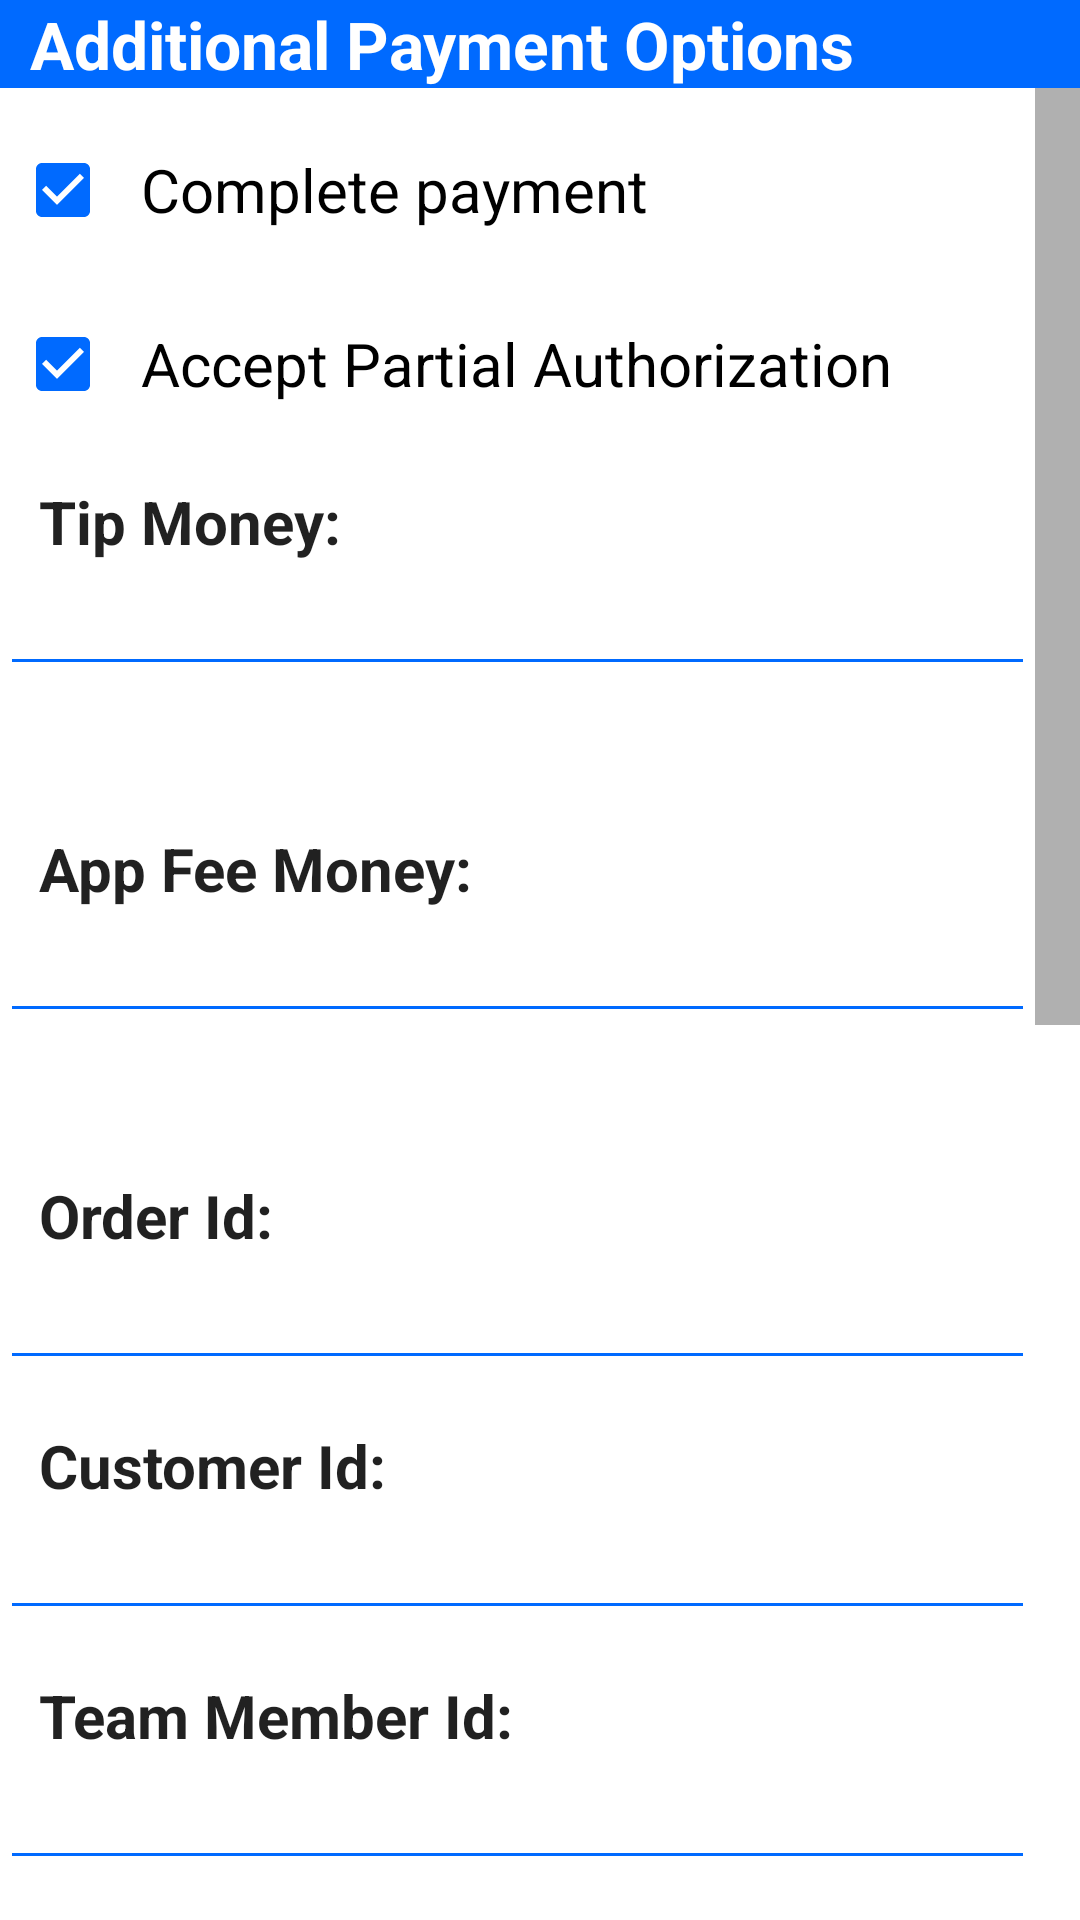

Reconstruct the res/layout file that produces this screen, plus the resources it refers to.
<!-- AndroidManifest.xml: fallback theme Theme.MaterialComponents.DayNight.NoActionBar -->
<!-- res/layout/payment_options_view.xml -->
<?xml version="1.0" encoding="utf-8"?>
<LinearLayout xmlns:android="http://schemas.android.com/apk/res/android"
    android:orientation="vertical"
    android:layout_gravity="end"
    android:layout_width="320dp"
    android:layout_height="match_parent"
    android:background="@color/white">

  <TextView
      android:layout_width="match_parent"
      android:layout_height="wrap_content"
      android:text="@string/options_title"
      android:background="@color/colorPrimary"
      android:paddingStart="10dp"
      style="@style/PaymentOptions"/>

  <ScrollView
      android:layout_width="match_parent"
      android:layout_height="wrap_content"
      android:layout_gravity="end"
      android:fadeScrollbars="false"
      android:scrollbarSize="@dimen/option_margin_end">
    <LinearLayout
        android:layout_width="match_parent"
        android:layout_height="wrap_content"
        android:orientation="vertical">
      <CheckBox
          android:id="@+id/complete"
          android:layout_width="match_parent"
          android:layout_height="wrap_content"
          android:layout_marginStart="5dp"
          android:layout_marginTop="10dp"
          android:buttonTint="@color/colorPrimary"
          android:checked="true"
          android:padding="10dp"
          android:text="@string/complete"
          android:textSize="@dimen/option_text_size"/>

      <CheckBox
          android:id="@+id/accept_partial_auth"
          android:layout_width="match_parent"
          android:layout_height="wrap_content"
          android:layout_marginStart="5dp"
          android:layout_marginTop="10dp"
          android:buttonTint="@color/colorPrimary"
          android:checked="true"
          android:padding="10dp"
          android:text="@string/accept_partial_auth"
          android:textSize="@dimen/option_text_size"/>

      <TextView
          android:layout_width="match_parent"
          android:layout_height="wrap_content"
          android:text="@string/tip_money_label"
          style="@style/DrawerLabel"/>

      <EditText
          android:id="@+id/tip_money"
          style="@style/PaymentOptionsEditText"
          android:layout_width="match_parent"
          android:layout_height="wrap_content"
          android:inputType="numberDecimal"
          />

      <TextView
          android:id="@+id/tip_advice"
          android:layout_width="match_parent"
          android:layout_height="wrap_content"
          android:paddingStart="10dp"
          android:text=""
          android:textSize="@dimen/settings_textsize"/>

      <TextView
          android:layout_width="match_parent"
          android:layout_height="wrap_content"
          android:text="@string/fee_money_label"
          style="@style/DrawerLabel"
          />
      <EditText
          android:id="@+id/fee_money"
          style="@style/PaymentOptionsEditText"
          android:inputType="numberDecimal"
          android:layout_width="match_parent"
          android:layout_height="wrap_content"/>

      <TextView
          android:id="@+id/fee_advice"
          android:layout_width="match_parent"
          android:layout_height="wrap_content"
          android:paddingStart="10dp"
          android:text=""
          android:textSize="@dimen/settings_textsize"/>

      <TextView
          android:layout_width="match_parent"
          android:layout_height="wrap_content"
          android:text="@string/order_id_label"
          style="@style/DrawerLabel"/>

      <EditText
          android:id="@+id/order_id"
          style="@style/PaymentOptionsEditText"
          android:layout_width="match_parent"
          android:layout_height="wrap_content"/>

      <TextView
          android:layout_width="match_parent"
          android:layout_height="wrap_content"
          android:text="@string/customer_id_label"
          style="@style/DrawerLabel"/>

      <EditText
          android:id="@+id/customer_id"
          style="@style/PaymentOptionsEditText"
          android:layout_width="match_parent"
          android:layout_height="wrap_content"/>

      <TextView
          android:layout_width="match_parent"
          android:layout_height="wrap_content"
          android:text="@string/team_member_id_label"
          style="@style/DrawerLabel"/>

      <EditText
          android:id="@+id/team_member_id"
          style="@style/PaymentOptionsEditText"
          android:layout_width="match_parent"
          android:layout_height="wrap_content"/>


      <TextView
          android:layout_width="match_parent"
          android:layout_height="wrap_content"
          android:text="@string/location_id_label"
          style="@style/DrawerLabel"/>

      <EditText
          android:id="@+id/location_id"
          style="@style/PaymentOptionsEditText"
          android:layout_width="match_parent"
          android:layout_height="wrap_content"/>

      <TextView
          android:layout_width="match_parent"
          android:layout_height="wrap_content"
          android:text="@string/reference_id_label"
          style="@style/DrawerLabel"/>

      <EditText
          android:id="@+id/reference_id"
          style="@style/PaymentOptionsEditText"
          android:layout_width="match_parent"
          android:layout_height="wrap_content"/>

      <TextView
          android:layout_width="match_parent"
          android:layout_height="wrap_content"
          android:text="@string/note_label"
          style="@style/DrawerLabel"/>

      <EditText
          android:id="@+id/note"
          style="@style/PaymentOptionsEditText"
          android:layout_width="match_parent"
          android:layout_height="wrap_content"/>

      <TextView
          android:layout_width="match_parent"
          android:layout_height="wrap_content"
          android:text="@string/statement_description_label"
          style="@style/DrawerLabel"/>

      <EditText
          android:id="@+id/statement_description"
          style="@style/PaymentOptionsEditText"
          android:layout_width="match_parent"
          android:layout_height="wrap_content"/>

      <TextView
          android:layout_width="match_parent"
          android:layout_height="wrap_content"
          android:text="@string/delay_duration_label"
          style="@style/DrawerLabel"/>

      <EditText
          android:id="@+id/delay_duration"
          style="@style/PaymentOptionsEditText"
          android:layout_width="match_parent"
          android:layout_height="wrap_content"
          android:inputType="numberDecimal"
          />

      <TextView
          android:layout_width="match_parent"
          android:layout_height="wrap_content"
          android:text="@string/idempotency_key_label"
          style="@style/DrawerLabel"/>

      <EditText
          android:id="@+id/idempotency_key"
          style="@style/PaymentOptionsEditText"
          android:layout_width="match_parent"
          android:layout_height="wrap_content"/>

      <Button
          android:id="@+id/crash_now"
          android:layout_width="match_parent"
          android:layout_height="wrap_content"
          android:text="@string/crash_now"/>
      <Button
          android:id="@+id/anr_now"
          android:layout_width="match_parent"
          android:layout_height="wrap_content"
          android:text="@string/anr_now"/>
      
      <FrameLayout
          android:id="@+id/future_feature_panel"
          android:visibility="gone"
          android:layout_width="match_parent"
          android:layout_height="wrap_content"/>
    </LinearLayout>
  </ScrollView>
</LinearLayout>
<!-- resources referenced by this layout -->
<resources>
  <color name="colorPrimary">#006AFF</color>
  <color name="white">#ffffff</color>
  <dimen name="option_margin_end">15dp</dimen>
  <dimen name="option_text_size">20sp</dimen>
  <dimen name="settings_textsize">12sp</dimen>
  <string name="accept_partial_auth">Accept Partial Authorization</string>
  <string name="anr_now">Test ANR Behavior</string>
  <string name="complete">Complete payment</string>
  <string name="crash_now">Test Crash Behavior</string>
  <string name="customer_id_label">Customer Id:</string>
  <string name="delay_duration_label">Delay Until Cancellation (ms):</string>
  <string name="fee_money_label">App Fee Money:</string>
  <string name="idempotency_key_label">Idempotency Key:</string>
  <string name="location_id_label">Override Location Id:</string>
  <string name="note_label">Note:</string>
  <string name="options_title">Additional Payment Options</string>
  <string name="order_id_label">Order Id:</string>
  <string name="reference_id_label">Reference Id:</string>
  <string name="statement_description_label">Statement Description:</string>
  <string name="team_member_id_label">Team Member Id:</string>
  <string name="tip_money_label">Tip Money:</string>
  <style name="DrawerLabel" parent="android:TextAppearance">
          <item name="android:textStyle">bold</item>
          <item name="android:layout_marginStart">3dp</item>
          <item name="android:layout_marginTop">15dp</item>
          <item name="android:paddingStart">10dp</item>
          <item name="android:textSize">@dimen/option_text_size</item>
      </style>
  <style name="PaymentOptions" parent="android:TextAppearance.StatusBar.Title">
          <item name="android:textColor">@color/white</item>
          <item name="android:textSize">@dimen/title_text_size</item>
      </style>
  <style name="PaymentOptionsEditText" parent="Widget.AppCompat.EditText">
          <item name="android:paddingStart">10dp</item>
          <item name="android:paddingTop">2dp</item>
          <item name="android:layout_marginEnd">@dimen/option_margin_end</item>
          <item name="android:textSize">@dimen/settings_textsize</item>
          <item name="android:textAlignment">textEnd</item>
          <item name="android:text" />
          <item name="android:textCursorDrawable">@null</item>
          <item name="android:backgroundTint">@color/colorPrimary</item>
      </style>
  <dimen name="title_text_size">22sp</dimen>
</resources>
